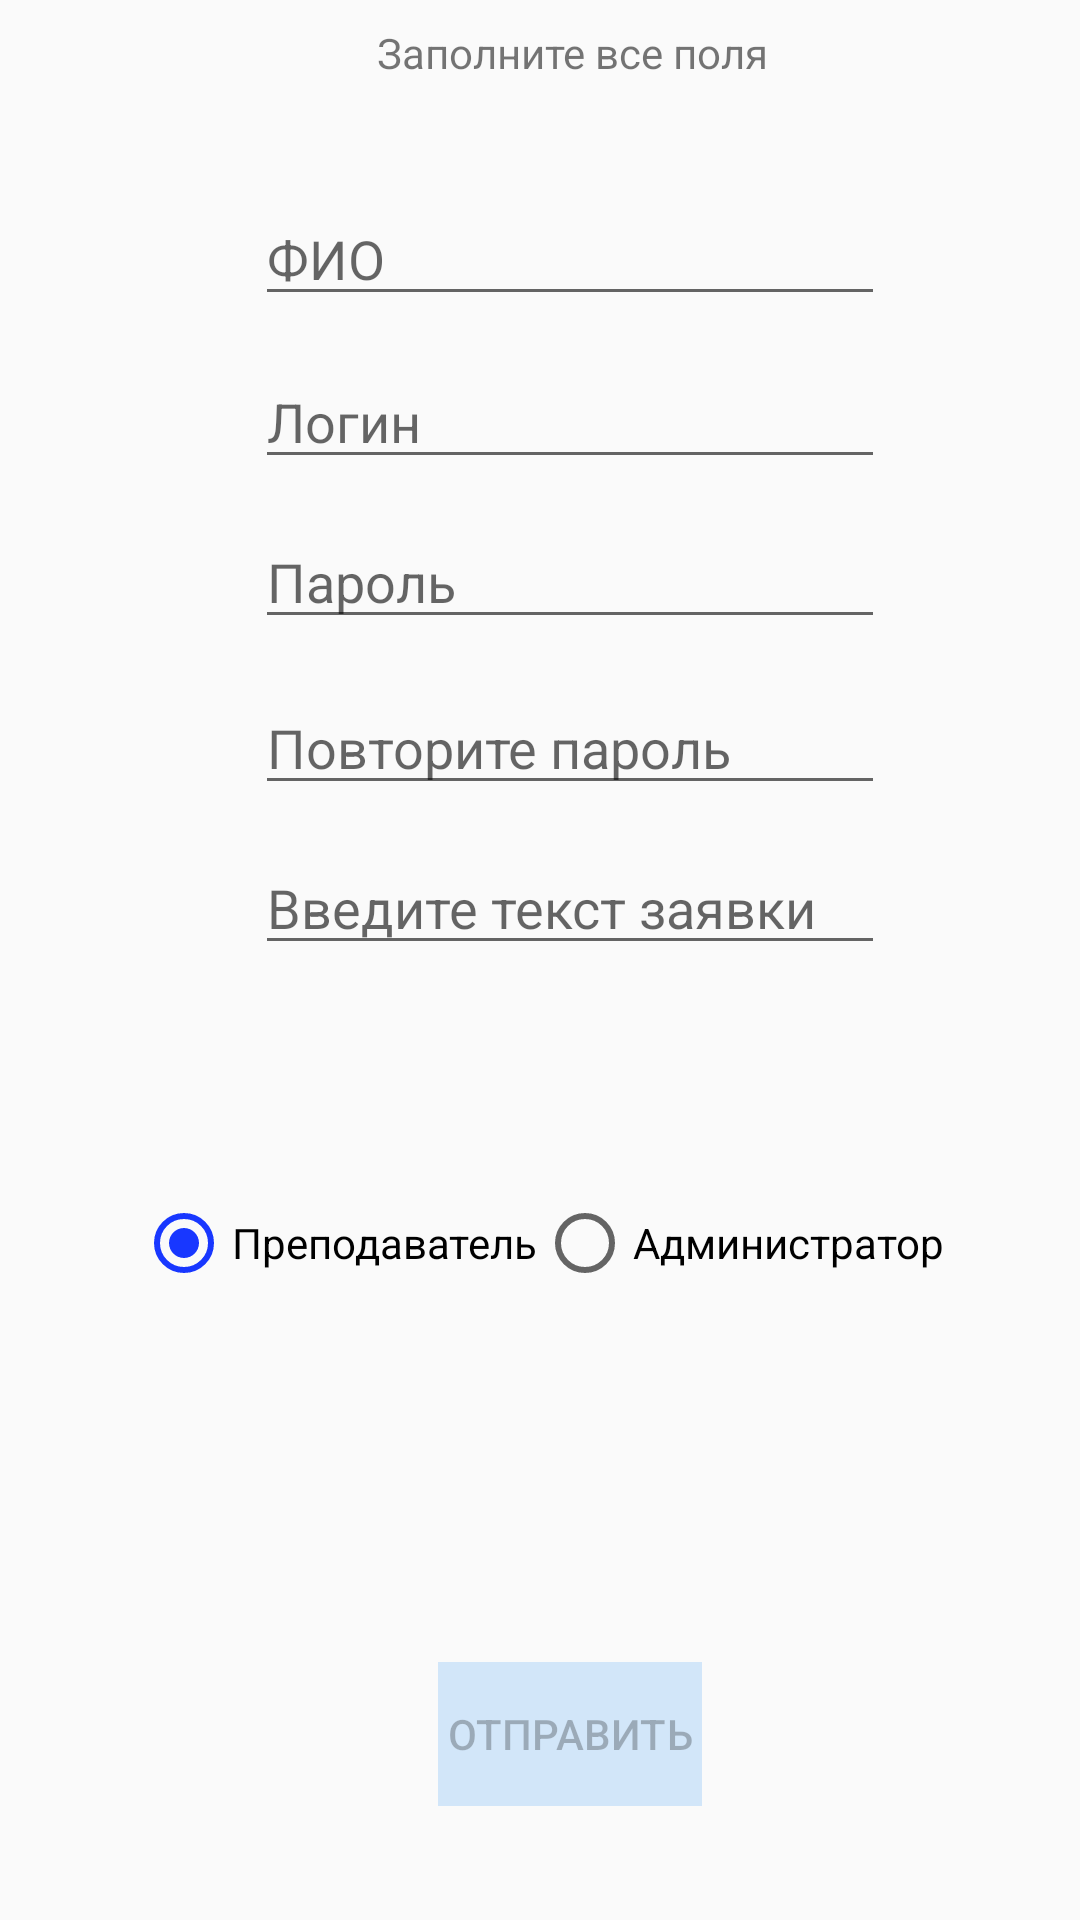

Layout XML and referenced resources for this Android screen:
<!-- AndroidManifest.xml: application theme AppTheme -->
<!-- res/layout/activity_sign_up.xml -->
<?xml version="1.0" encoding="utf-8"?>
<android.support.constraint.ConstraintLayout xmlns:android="http://schemas.android.com/apk/res/android"
    xmlns:app="http://schemas.android.com/apk/res-auto"
    xmlns:tools="http://schemas.android.com/tools"
    android:layout_width="match_parent"
    android:layout_height="match_parent"
    tools:context="ru.startandroid.timetableofclasses.SignUpActivity">

    <EditText
        android:id="@+id/editPassAgain"
        style="@style/EditText"
        android:layout_width="wrap_content"
        android:layout_height="wrap_content"
        android:layout_marginEnd="8dp"
        android:layout_marginLeft="8dp"
        android:layout_marginRight="8dp"
        android:layout_marginStart="8dp"
        android:ems="10"
        android:hint="Повторите пароль"
        android:inputType="textPassword"
        app:layout_constraintHorizontal_bias="0.575"
        app:layout_constraintLeft_toLeftOf="parent"
        app:layout_constraintRight_toRightOf="parent"
        android:layout_marginTop="14dp"
        app:layout_constraintTop_toBottomOf="@+id/editPassword" />

    <EditText
        android:id="@+id/editPassword"
        style="@style/EditText"
        android:layout_width="wrap_content"
        android:layout_height="wrap_content"
        android:layout_marginEnd="8dp"
        android:layout_marginLeft="8dp"
        android:layout_marginRight="8dp"
        android:layout_marginStart="8dp"
        android:ems="10"
        android:hint="Пароль"
        android:inputType="textPassword"
        app:layout_constraintHorizontal_bias="0.575"
        app:layout_constraintLeft_toLeftOf="parent"
        app:layout_constraintRight_toRightOf="parent"
        android:layout_marginTop="12dp"
        app:layout_constraintTop_toBottomOf="@+id/editLogin" />

    <TextView
        android:id="@+id/textView5"
        android:layout_width="wrap_content"
        android:layout_height="wrap_content"
        android:layout_marginEnd="8dp"
        android:layout_marginLeft="8dp"
        android:layout_marginRight="8dp"
        android:layout_marginStart="8dp"
        android:text="Заполните все поля"
        app:layout_constraintHorizontal_bias="0.55"
        app:layout_constraintLeft_toLeftOf="parent"
        app:layout_constraintRight_toRightOf="parent"
        app:layout_constraintTop_toTopOf="parent"
        android:layout_marginTop="8dp" />

    <EditText
        android:id="@+id/editName"
        style="@style/EditText"
        android:layout_width="wrap_content"
        android:layout_height="wrap_content"
        android:layout_marginEnd="8dp"
        android:layout_marginLeft="8dp"
        android:layout_marginRight="8dp"
        android:layout_marginStart="8dp"
        android:ems="10"
        android:hint="ФИО"
        android:inputType="textPersonName"
        app:layout_constraintHorizontal_bias="0.575"
        app:layout_constraintLeft_toLeftOf="parent"
        app:layout_constraintRight_toRightOf="parent"
        android:layout_marginTop="37dp"
        app:layout_constraintTop_toBottomOf="@+id/textView5" />

    <EditText
        android:id="@+id/editLogin"
        style="@style/EditText"
        android:layout_width="wrap_content"
        android:layout_height="wrap_content"
        android:layout_marginEnd="8dp"
        android:layout_marginLeft="8dp"
        android:layout_marginRight="8dp"
        android:layout_marginStart="8dp"
        android:ems="10"
        android:hint="Логин"
        android:inputType="textPersonName"
        app:layout_constraintHorizontal_bias="0.575"
        app:layout_constraintLeft_toLeftOf="parent"
        app:layout_constraintRight_toRightOf="parent"
        android:layout_marginTop="13dp"
        app:layout_constraintTop_toBottomOf="@+id/editName" />

    <Button
        android:id="@+id/buttonSend"
        style="@style/Button"
        android:layout_width="wrap_content"
        android:layout_height="wrap_content"
        android:layout_marginEnd="8dp"
        android:layout_marginLeft="8dp"
        android:layout_marginRight="8dp"
        android:layout_marginStart="8dp"
        android:enabled="false"
        android:onClick="onClickSend"
        android:text="Отправить"
        app:layout_constraintHorizontal_bias="0.539"
        app:layout_constraintLeft_toLeftOf="parent"
        app:layout_constraintRight_toRightOf="parent"
        app:layout_constraintBottom_toBottomOf="parent"
        android:layout_marginBottom="38dp" />

    <EditText
        android:id="@+id/editMulti"
        android:layout_width="wrap_content"
        android:layout_height="wrap_content"
        android:layout_marginLeft="8dp"
        android:layout_marginRight="8dp"
        android:layout_marginTop="12dp"
        android:ems="10"
        android:hint="Введите текст заявки"
        android:inputType="textMultiLine"
        android:maxLength="100"
        android:maxLines="3"
        app:layout_constraintHorizontal_bias="0.575"
        app:layout_constraintLeft_toLeftOf="parent"
        app:layout_constraintRight_toRightOf="parent"
        app:layout_constraintTop_toBottomOf="@+id/editPassAgain"
        android:layout_marginStart="8dp"
        android:layout_marginEnd="8dp" />

    <RadioGroup
        android:layout_width="wrap_content"
        android:layout_height="wrap_content"
        android:layout_marginBottom="8dp"
        android:layout_marginTop="8dp"
        android:checkedButton="@+id/radioTeacher"
        android:orientation="horizontal"
        app:layout_constraintBottom_toTopOf="@+id/buttonSend"
        app:layout_constraintTop_toBottomOf="@+id/editMulti"
        app:layout_constraintVertical_bias="0.372"
        android:layout_marginRight="8dp"
        app:layout_constraintRight_toRightOf="parent"
        android:layout_marginLeft="8dp"
        app:layout_constraintLeft_toLeftOf="parent">

        <RadioButton
            android:id="@+id/radioTeacher"
            android:layout_width="wrap_content"
            android:layout_height="wrap_content"
            android:layout_weight="1"
            android:text="Преподаватель" />

        <RadioButton
            android:id="@+id/radioAdmin"
            android:layout_width="wrap_content"
            android:layout_height="wrap_content"
            android:layout_weight="1"
            android:text="Администратор" />

    </RadioGroup>

</android.support.constraint.ConstraintLayout>
<!-- resources referenced by this layout -->
<resources>
  <style name="Button" parent="@style/Widget.AppCompat.Button">
          <item name="android:background">@color/button</item>
      </style>
  <style name="EditText" parent="@style/Widget.AppCompat.EditText">
          <item name="android:textCursorDrawable">@color/blue</item>
          // Cursor
      </style>
  <style name="AppTheme" parent="Theme.AppCompat.Light.DarkActionBar">
          
          <item name="colorPrimary">@color/colorPrimary</item>
          <item name="colorPrimaryDark">@color/colorPrimaryDark</item>
          <item name="colorAccent">@color/colorAccent</item>
      </style>
  <color name="button">#D2E6F9</color>
  <color name="blue">#1837FF</color>
  <color name="colorPrimary">#2d47d7</color>
  <color name="colorPrimaryDark">#303F9F</color>
  <color name="colorAccent">#1837FF</color>
</resources>
